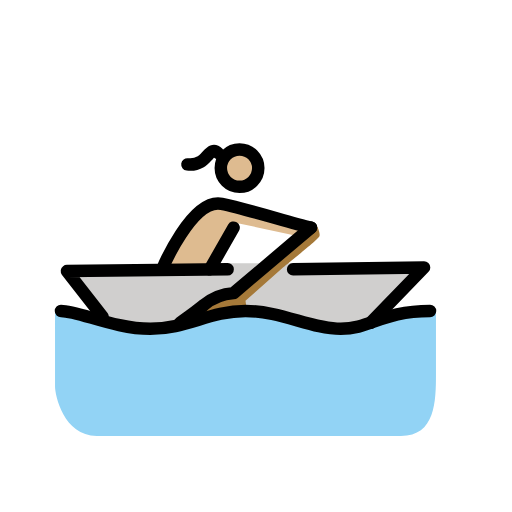
t = 0.00 s
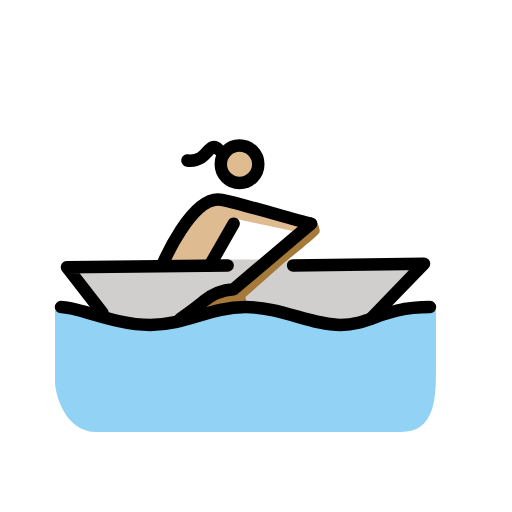
t = 0.79 s
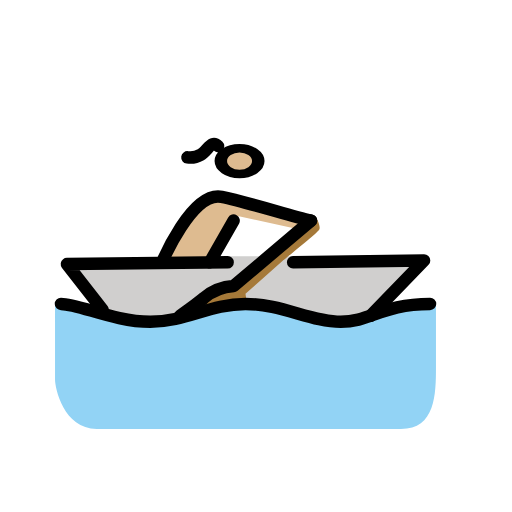
t = 1.43 s
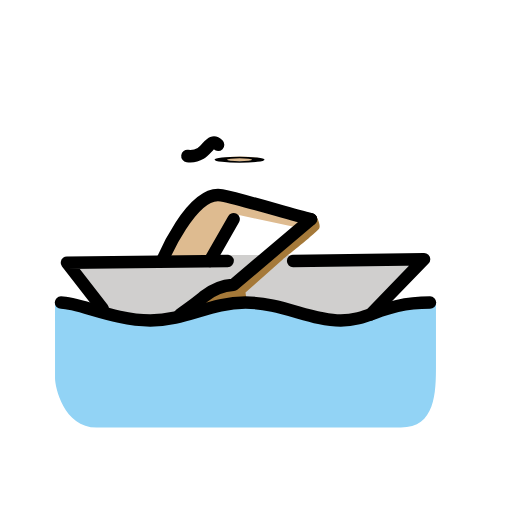
t = 2.10 s
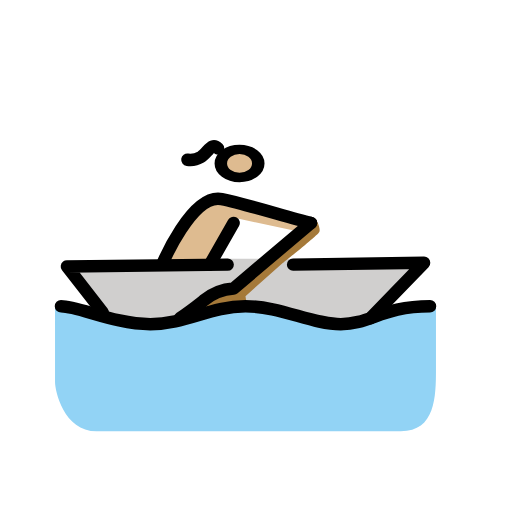
t = 2.85 s
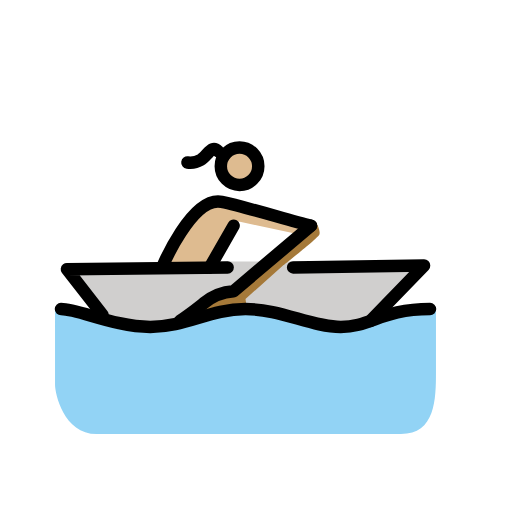
t = 3.41 s

The animated SVG that drew these frames (rendered in a browser with its animation timeline set to each time). Animation: 3 SMIL elements (animateTransform=3); one cycle of 4.20 s, repeats indefinitely.

<?xml version='1.0' encoding='utf-8'?>
<svg xmlns="http://www.w3.org/2000/svg" id="emoji" viewBox="-5 -5 82 82" width="200" height="200" role="img">
  <title>OpenMoji: woman rowing boat: medium-light skin tone</title><g><g id="skin">
    <g transform="translate(33.5048 21.785)"><g><g transform="translate(-33.5048 -21.785)"><circle cx="33.5048" cy="21.785" r="3" fill="#debb90" />
    </g><animateTransform attributeName="transform" type="scale" values="1 1;1 1;1 .12;1 1;1 1" dur="4.2s" repeatCount="indefinite" /></g></g><path fill="#debb90" d="M44.8039,31.4579c-3.8131-.9532-10.5813-3.05-14.2991-3.813-4.7663-.9533-9.5327,10.4859-9.5327,10.4859h7.6262l4.29-7.4355,9.7234,2.0972" />
  </g>
  <g id="color">
    <path fill="#d0cfce" d="M55.29,45.757l7.6261-7.9121-20.9719-.6673H31.4581L5.72,38.4168l5.72,7.34,5.72,2.0972L25.5478,46.52l8.77-1.7159,6.8636,1.144L49.57,47.6636Z" />
    <path fill="#92d3f5" d="M64.8226,44.8037c-7.6262,0-10.486,2.86-15.2524,2.86s-9.5327-2.86-15.2523-2.86-9.5327,2.86-15.2523,2.86-12.3926-2.86-15.2524-2.86V56.91c0,1.3346,1.3346,7.9121,6.6729,7.9121H59.1983c5.5289,0,5.6243-5.5289,5.6243-10.0093Z" />
    <path fill="#a57939" d="M23.8319,46.71s2.9552-2.0972,3.8131-2.86a8.3133,8.3133,0,0,1,4.7664-1.9066l12.3925-10.486.7626-.6672s.8579,1.5252.572,2.0972-5.815,4.957-5.815,4.957l-6.0056,5.3383.286,2.0018-8.8654,1.2393Z" />
  </g>
  <g id="line">
    <path fill="none" stroke="#000" stroke-linecap="round" stroke-linejoin="round" stroke-width="2" d="M11.4394,45.757l-5.72-7.34,25.7383-.2859" />
    <path fill="none" stroke="#000" stroke-linecap="round" stroke-linejoin="round" stroke-width="2" d="M4.7665,44.8038c2.86,0,8.5794,2.86,14.2991,2.86s9.5327-2.86,15.2523-2.86,10.486,2.86,15.2523,2.86,6.6729-2.86,14.2991-2.86" />
    <path fill="none" stroke="#000" stroke-linecap="round" stroke-linejoin="round" stroke-width="2" d="M23.8319,46.71s2.9552-2.0972,3.8131-2.86a8.3133,8.3133,0,0,1,4.7664-1.9066L44.8039,31.458" />
    <path fill="none" stroke="#000" stroke-linecap="round" stroke-linejoin="round" stroke-width="2" d="M54.3366,46.71l8.5794-8.8654-20.9719.286" />
    <g transform="translate(33.3646 21.9252)"><g><g transform="translate(-33.3646 -21.9252)"><circle cx="33.3646" cy="21.9252" r="3" fill="none" stroke="#000" stroke-linecap="round" stroke-linejoin="round" stroke-width="2" />
    </g><animateTransform attributeName="transform" type="scale" values="1 1;1 1;1 .12;1 1;1 1" dur="4.2s" repeatCount="indefinite" /></g></g><path fill="none" stroke="#000" stroke-linecap="round" stroke-linejoin="round" stroke-width="2" d="M44.8039,31.4579c-3.8131-.9532-10.5813-3.05-14.2991-3.813-4.7663-.9533-9.5327,10.4859-9.5327,10.4859" />
    <path fill="none" stroke="#000" stroke-linecap="round" stroke-linejoin="round" stroke-width="2" d="M28.5983,38.1308l3.8131-6.6729" />
    <path fill="none" stroke="#000" stroke-linecap="round" stroke-linejoin="round" stroke-width="2" d="M29.9286,19.5309s-.47-.4613-.9055-.3015c-.5128.1872-1.2172,1.3184-1.8741,1.6829a3.3629,3.3629,0,0,1-2.1313.4173" />
  </g>
<animateTransform attributeName="transform" type="translate" values="0 0;0 -1.5;0 0" dur="3.8s" repeatCount="indefinite" /></g></svg>
